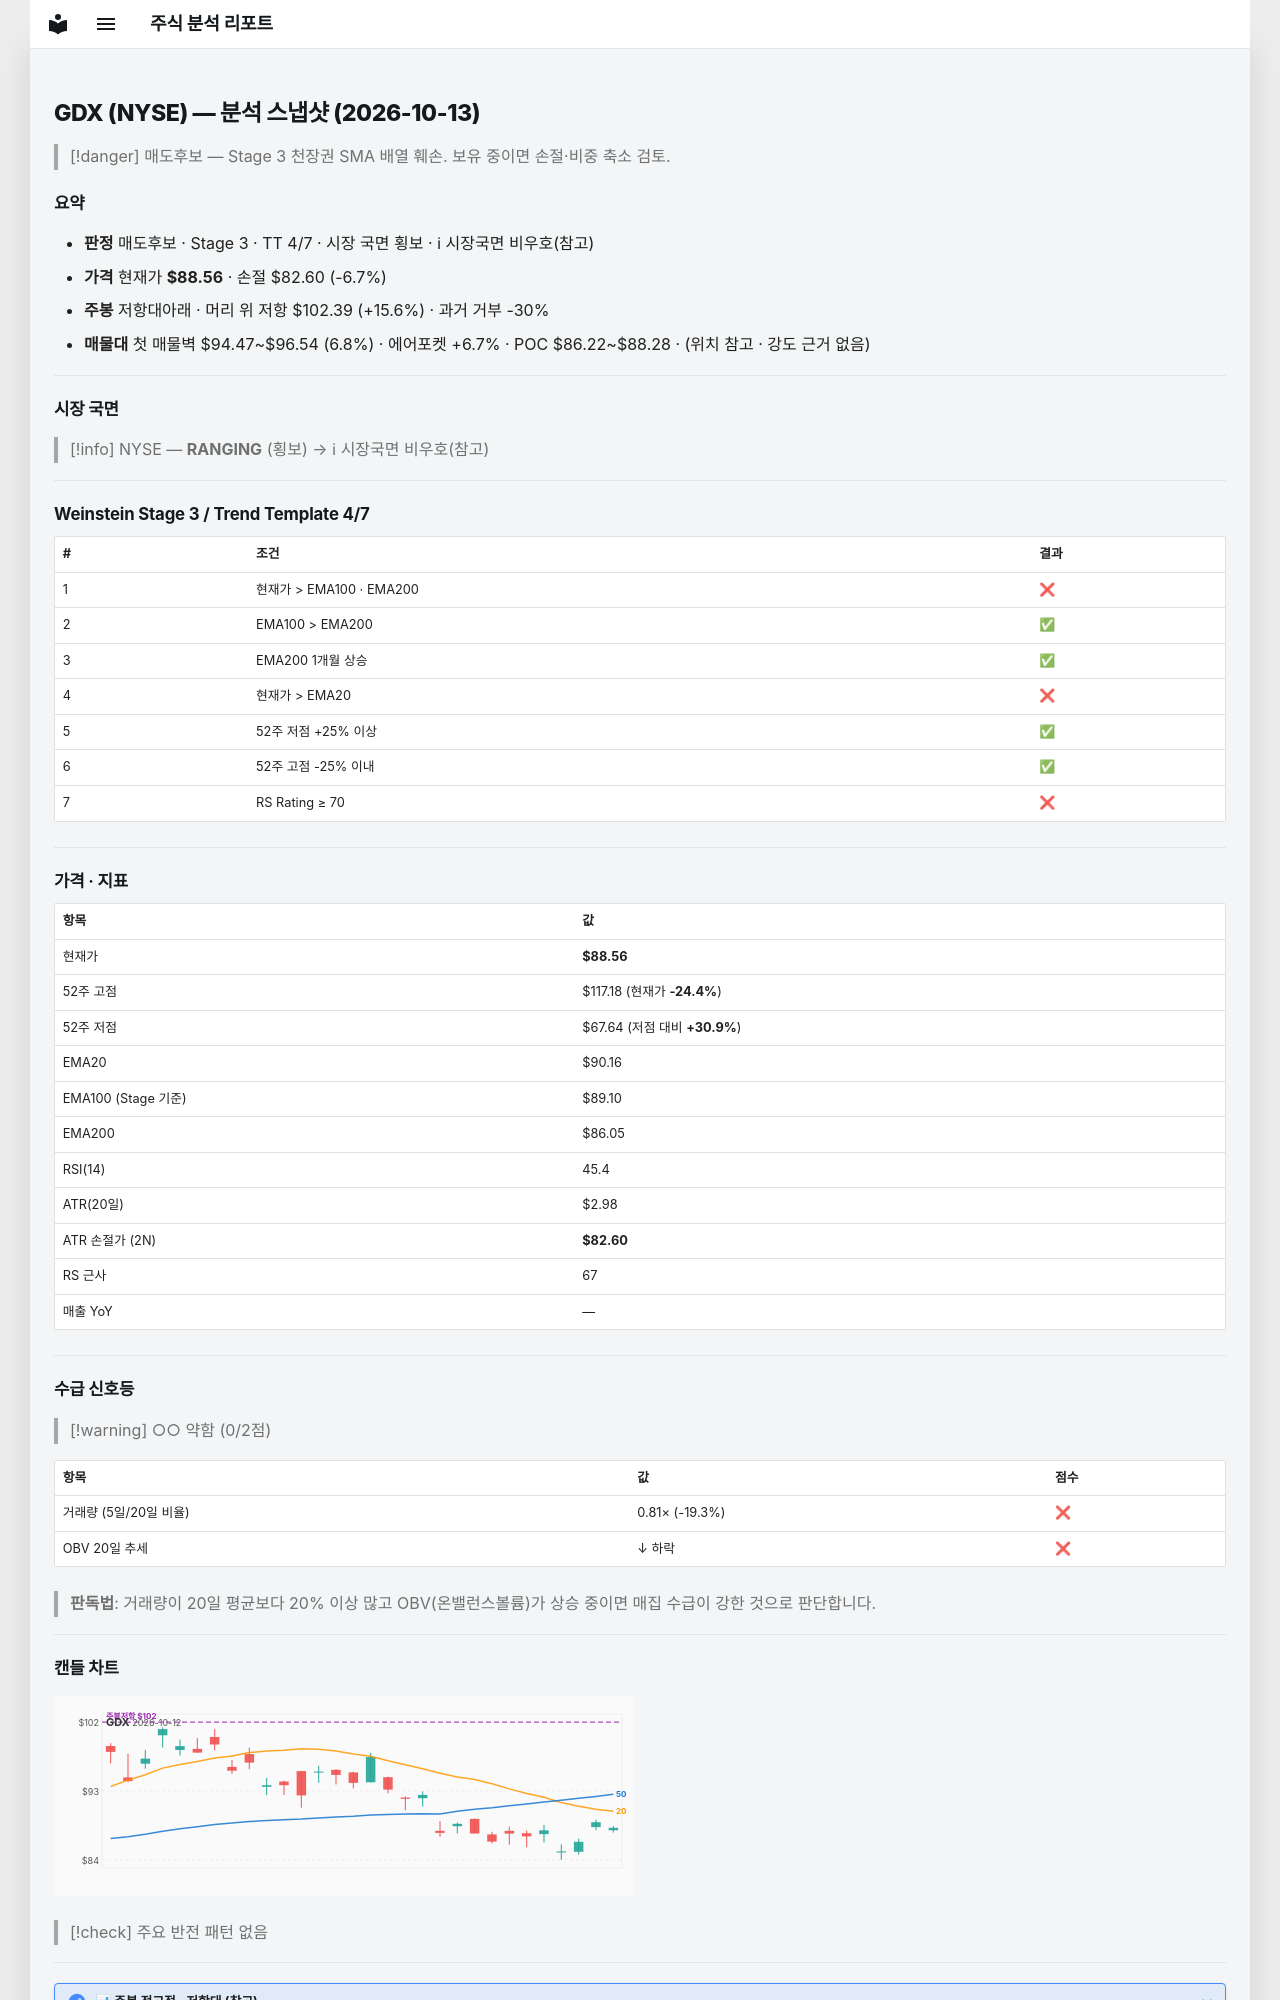

repository: soloandco/stock-reports · page: snapshots/GDX-2026-10-13/index.html · generator: mkdocs

---
type: analysis-snapshot
title: GDX 분석 스냅샷
ticker: GDX
market: NYSE
created: 2026-10-13
updated: 2026-10-13
bar-date: 2026-10-12
verdict: 매도후보
real-rr: 2.32
sma50-gap-pct: -1.8
weekly-position: 저항대아래
weekly-overhead-price: 102.39
weekly-overhead-pct: 15.6
stage: 3
trend-template-score: 4
tt-max: 7
ma-set: ema-20-100-200
price: 88.55500030517578
stop-price: 82.5985177962537
market-regime: RANGING
supply-demand-score: 0/2
supply-demand-label: 약함
status: tracking
tags:
  - stock-agent
  - watchlist
  - GDX
  - analysis
related:
  - "[[analysis-template]]"
---

# GDX (NYSE) — 분석 스냅샷 (2026-10-13)

> [!danger] 매도후보 — Stage 3 천장권
> SMA 배열 훼손. 보유 중이면 손절·비중 축소 검토.

## 요약

- **판정** 매도후보 · Stage 3 · TT 4/7 · 시장 국면 횡보 · ℹ 시장국면 비우호(참고)
- **가격** 현재가 **$88.56** · 손절 $82.60 (-6.7%)
- **주봉** 저항대아래 · 머리 위 저항 $102.39 (+15.6%) · 과거 거부 -30%
- **매물대** 첫 매물벽 $94.47~$96.54 (6.8%) · 에어포켓 +6.7% · POC $86.22~$88.28 · (위치 참고 · 강도 근거 없음)

---

## 시장 국면

> [!info] NYSE — **RANGING** (횡보) → ℹ 시장국면 비우호(참고)

---

## Weinstein Stage 3 / Trend Template 4/7

| # | 조건 | 결과 |
|---|------|------|
| 1 | 현재가 > EMA100 · EMA200 | ❌ |
| 2 | EMA100 > EMA200 | ✅ |
| 3 | EMA200 1개월 상승 | ✅ |
| 4 | 현재가 > EMA20 | ❌ |
| 5 | 52주 저점 +25% 이상 | ✅ |
| 6 | 52주 고점 -25% 이내 | ✅ |
| 7 | RS Rating ≥ 70 | ❌ |

---

## 가격 · 지표

| 항목 | 값 |
|------|---|
| 현재가 | **$88.56** |
| 52주 고점 | $117.18 (현재가 **-24.4%**) |
| 52주 저점 | $67.64 (저점 대비 **+30.9%**) |
| EMA20 | $90.16 |
| EMA100 (Stage 기준) | $89.10 |
| EMA200 | $86.05 |
| RSI(14) | 45.4 |
| ATR(20일) | $2.98 |
| ATR 손절가 (2N) | **$82.60** |
| RS 근사 | 67 |
| 매출 YoY | — |

---
## 수급 신호등

> [!warning] ○○ 약함 (0/2점)

| 항목 | 값 | 점수 |
|------|------|------|
| 거래량 (5일/20일 비율) | 0.81× (-19.3%) | ❌ |
| OBV 20일 추세 | ↓ 하락 | ❌ |

> **판독법**: 거래량이 20일 평균보다 20% 이상 많고 OBV(온밸런스볼륨)가 상승 중이면 매집 수급이 강한 것으로 판단합니다.

---
